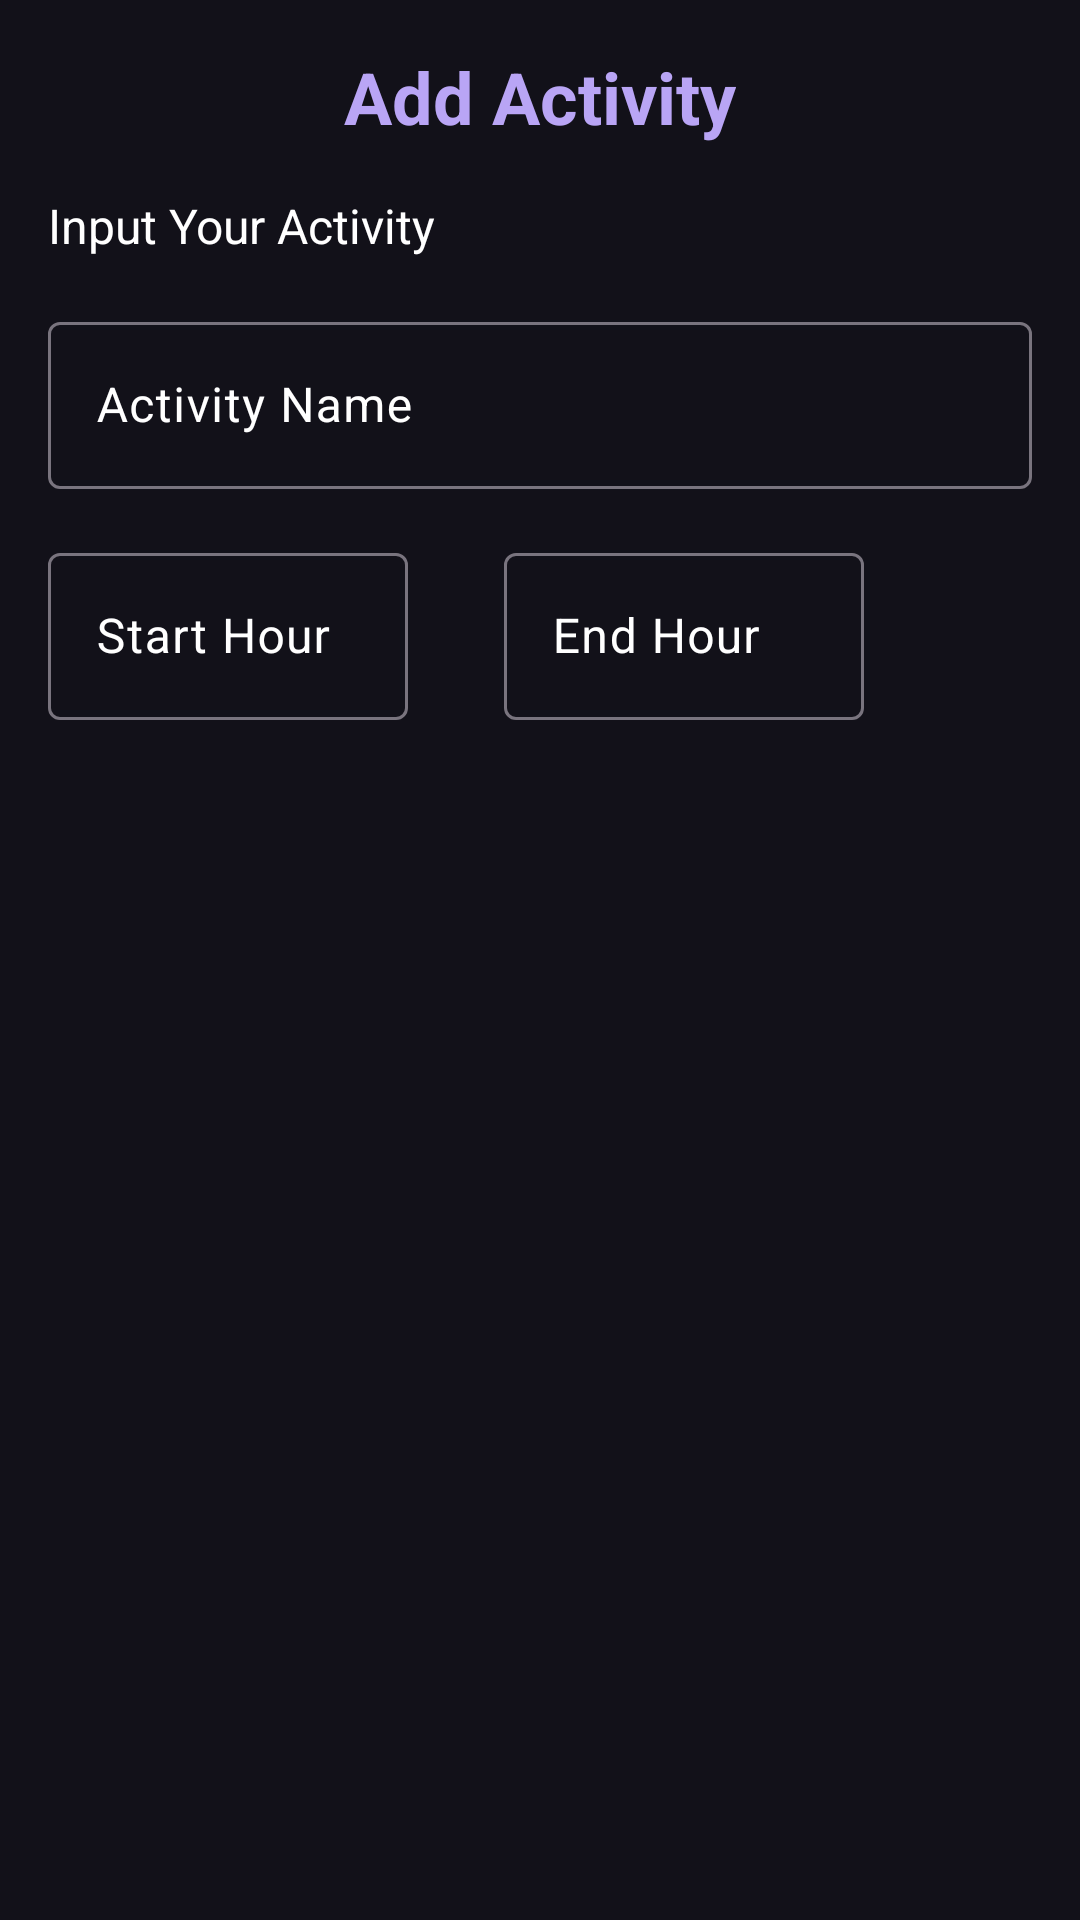

The Android layout XML behind this screen, and the referenced resources:
<!-- AndroidManifest.xml: application theme Theme.AtomicHabits -->
<!-- res/layout/activity_add.xml -->
<?xml version="1.0" encoding="utf-8"?>
<ScrollView xmlns:android="http://schemas.android.com/apk/res/android"
    xmlns:app="http://schemas.android.com/apk/res-auto"
    xmlns:tools="http://schemas.android.com/tools"
    android:layout_width="match_parent"
    android:layout_height="match_parent"
    android:fillViewport="true">

    <androidx.constraintlayout.widget.ConstraintLayout
        android:layout_width="match_parent"
        android:layout_height="wrap_content"
        tools:context=".ui.add.AddActivity">

        <TextView
            android:id="@+id/tvAddActivity"
            android:layout_width="wrap_content"
            android:layout_height="wrap_content"
            android:layout_marginTop="16dp"
            android:text="@string/add_activity"
            android:textColor="@color/light_purple"
            android:textSize="24sp"
            android:textStyle="bold"
            app:layout_constraintEnd_toEndOf="parent"
            app:layout_constraintStart_toStartOf="parent"
            app:layout_constraintTop_toTopOf="parent" />

        <TextView
            android:id="@+id/tvInputActivity"
            android:layout_width="wrap_content"
            android:layout_height="wrap_content"
            android:text="@string/input_your_activity"
            android:textColor="@color/white"
            android:textSize="16sp"
            android:layout_marginStart="16dp"
            android:layout_marginTop="16dp"
            app:layout_constraintStart_toStartOf="parent"
            app:layout_constraintTop_toBottomOf="@+id/tvAddActivity" />

        <com.google.android.material.textfield.TextInputLayout
            android:id="@+id/ed_activityNameLayout"
            android:layout_width="0dp"
            android:layout_height="wrap_content"
            android:hint="@string/activity_name"
            android:textColorHint="@color/white"
            android:layout_marginTop="16dp"
            android:layout_marginStart="16dp"
            android:layout_marginEnd="16dp"
            app:layout_constraintEnd_toEndOf="parent"
            app:layout_constraintStart_toStartOf="parent"
            app:layout_constraintTop_toBottomOf="@+id/tvInputActivity">

            <com.google.android.material.textfield.TextInputEditText
                android:id="@+id/edActivityName"
                android:textColor="@color/white"
                android:layout_width="match_parent"
                android:layout_height="wrap_content" />
        </com.google.android.material.textfield.TextInputLayout>

        <Spinner
            android:layout_width="match_parent"
            android:layout_height="wrap_content"
            android:background="@color/white"
            app:layout_constraintTop_toBottomOf="@+id/ed_activityNameLayout" />

        <com.google.android.material.textfield.TextInputLayout
            android:id="@+id/ed_startHourLayout"
            android:layout_width="120dp"
            android:layout_height="wrap_content"
            android:hint="@string/start_hour"
            android:textColorHint="@color/white"
            android:layout_marginTop="16dp"
            android:layout_marginStart="16dp"
            android:layout_marginEnd="16dp"
            app:layout_constraintStart_toStartOf="parent"
            app:layout_constraintTop_toBottomOf="@+id/ed_activityNameLayout">

            <com.google.android.material.textfield.TextInputEditText
                android:id="@+id/edStartHour"
                android:textColor="@color/white"
                android:inputType="number"
                android:maxLength="2"
                android:layout_width="match_parent"
                android:layout_height="wrap_content" />
        </com.google.android.material.textfield.TextInputLayout>

        <com.google.android.material.textfield.TextInputLayout
            android:id="@+id/ed_EndHourLayout"
            android:layout_width="120dp"
            android:layout_height="wrap_content"
            android:hint="@string/end_hour"
            android:layout_marginTop="16dp"
            android:layout_marginStart="32dp"
            android:textColorHint="@color/white"
            app:layout_constraintStart_toEndOf="@+id/ed_startHourLayout"
            app:layout_constraintTop_toBottomOf="@+id/ed_activityNameLayout">

            <com.google.android.material.textfield.TextInputEditText
                android:id="@+id/edEndHour"
                android:layout_width="match_parent"
                android:layout_height="wrap_content"
                android:inputType="number"
                android:maxLength="2"
                android:textColor="@color/white" />
        </com.google.android.material.textfield.TextInputLayout>

    </androidx.constraintlayout.widget.ConstraintLayout>
</ScrollView>
<!-- resources referenced by this layout -->
<resources>
  <color name="light_purple">#B9A5F5</color>
  <color name="white">#FFFFFFFF</color>
  <string name="activity_name">Activity Name</string>
  <string name="add_activity">Add Activity</string>
  <string name="end_hour">End Hour</string>
  <string name="input_your_activity">Input Your Activity</string>
  <string name="start_hour">Start Hour</string>
  <style name="Theme.AtomicHabits" parent="Theme.Material3.DayNight">
          
          <item name="android:colorBackground">@color/dark_purple</item>
          <item name="android:textColor">@color/white</item>
          <item name="actionBarStyle">@style/AppTheme.ActionBar</item>
      </style>
  <color name="dark_purple">#121119</color>
  <style name="AppTheme.ActionBar" parent="Widget.AppCompat.Light.ActionBar">
          <item name="android:titleTextStyle">@style/AppTheme.ActionBar.TitleText</item>
          <item name="titleTextStyle">@style/AppTheme.ActionBar.TitleText</item>
          <item name="background">@color/purple</item>
          <item name="android:height">150dp</item>
          <item name="height">60dp</item>
      </style>
  <style name="AppTheme.ActionBar.TitleText" parent="TextAppearance.AppCompat.Widget.ActionBar.Title">
          <item name="android:textAlignment">center</item>
          <item name="android:textColor">@color/white</item>
          <item name="android:gravity">center</item> 
      </style>
  <color name="purple">#332C43</color>
</resources>
